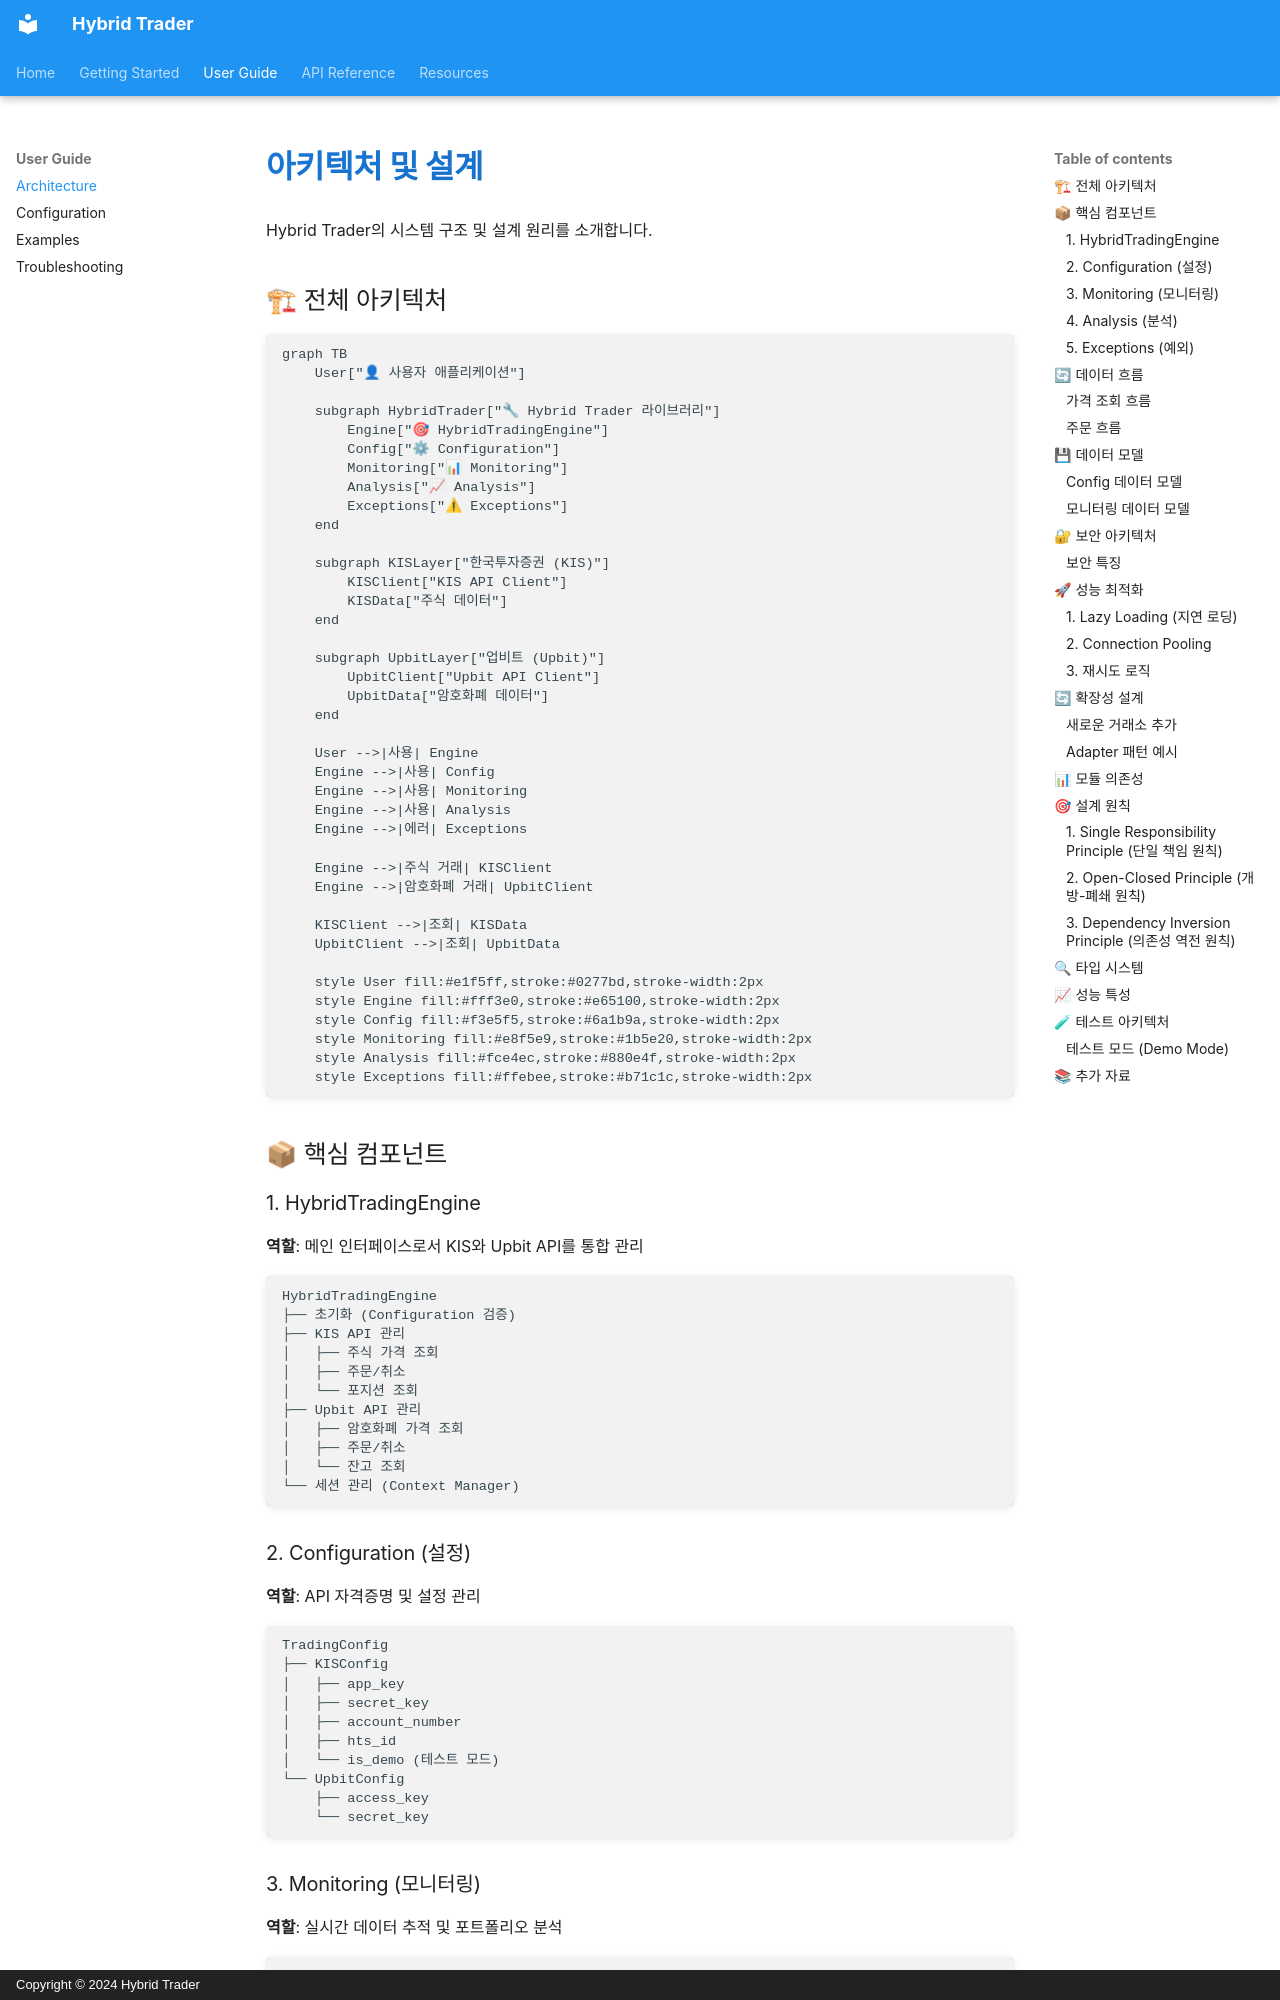

repository: YuMyeongJun/hybrid-trader · page: guide/architecture/index.html · generator: mkdocs · copyright: Copyright © 2024 Hybrid Trader

# 아키텍처 및 설계

Hybrid Trader의 시스템 구조 및 설계 원리를 소개합니다.

## 🏗 전체 아키텍처

```mermaid
graph TB
    User["👤 사용자 애플리케이션"]
    
    subgraph HybridTrader["🔧 Hybrid Trader 라이브러리"]
        Engine["🎯 HybridTradingEngine"]
        Config["⚙ Configuration"]
        Monitoring["📊 Monitoring"]
        Analysis["📈 Analysis"]
        Exceptions["⚠ Exceptions"]
    end
    
    subgraph KISLayer["한국투자증권 (KIS)"]
        KISClient["KIS API Client"]
        KISData["주식 데이터"]
    end
    
    subgraph UpbitLayer["업비트 (Upbit)"]
        UpbitClient["Upbit API Client"]
        UpbitData["암호화폐 데이터"]
    end
    
    User -->|사용| Engine
    Engine -->|사용| Config
    Engine -->|사용| Monitoring
    Engine -->|사용| Analysis
    Engine -->|에러| Exceptions
    
    Engine -->|주식 거래| KISClient
    Engine -->|암호화폐 거래| UpbitClient
    
    KISClient -->|조회| KISData
    UpbitClient -->|조회| UpbitData
    
    style User fill:#e1f5ff,stroke:#0277bd,stroke-width:2px
    style Engine fill:#fff3e0,stroke:#e65100,stroke-width:2px
    style Config fill:#f3e5f5,stroke:#6a1b9a,stroke-width:2px
    style Monitoring fill:#e8f5e9,stroke:#1b5e20,stroke-width:2px
    style Analysis fill:#fce4ec,stroke:#880e4f,stroke-width:2px
    style Exceptions fill:#ffebee,stroke:#b71c1c,stroke-width:2px
```

## 📦 핵심 컴포넌트

### 1. HybridTradingEngine

**역할**: 메인 인터페이스로서 KIS와 Upbit API를 통합 관리

```
HybridTradingEngine
├── 초기화 (Configuration 검증)
├── KIS API 관리
│   ├── 주식 가격 조회
│   ├── 주문/취소
│   └── 포지션 조회
├── Upbit API 관리
│   ├── 암호화폐 가격 조회
│   ├── 주문/취소
│   └── 잔고 조회
└── 세션 관리 (Context Manager)
```

### 2. Configuration (설정)

**역할**: API 자격증명 및 설정 관리

```
TradingConfig
├── KISConfig
│   ├── app_key
│   ├── secret_key
│   ├── account_number
│   ├── hts_id
│   └── is_demo (테스트 모드)
└── UpbitConfig
    ├── access_key
    └── secret_key
```
